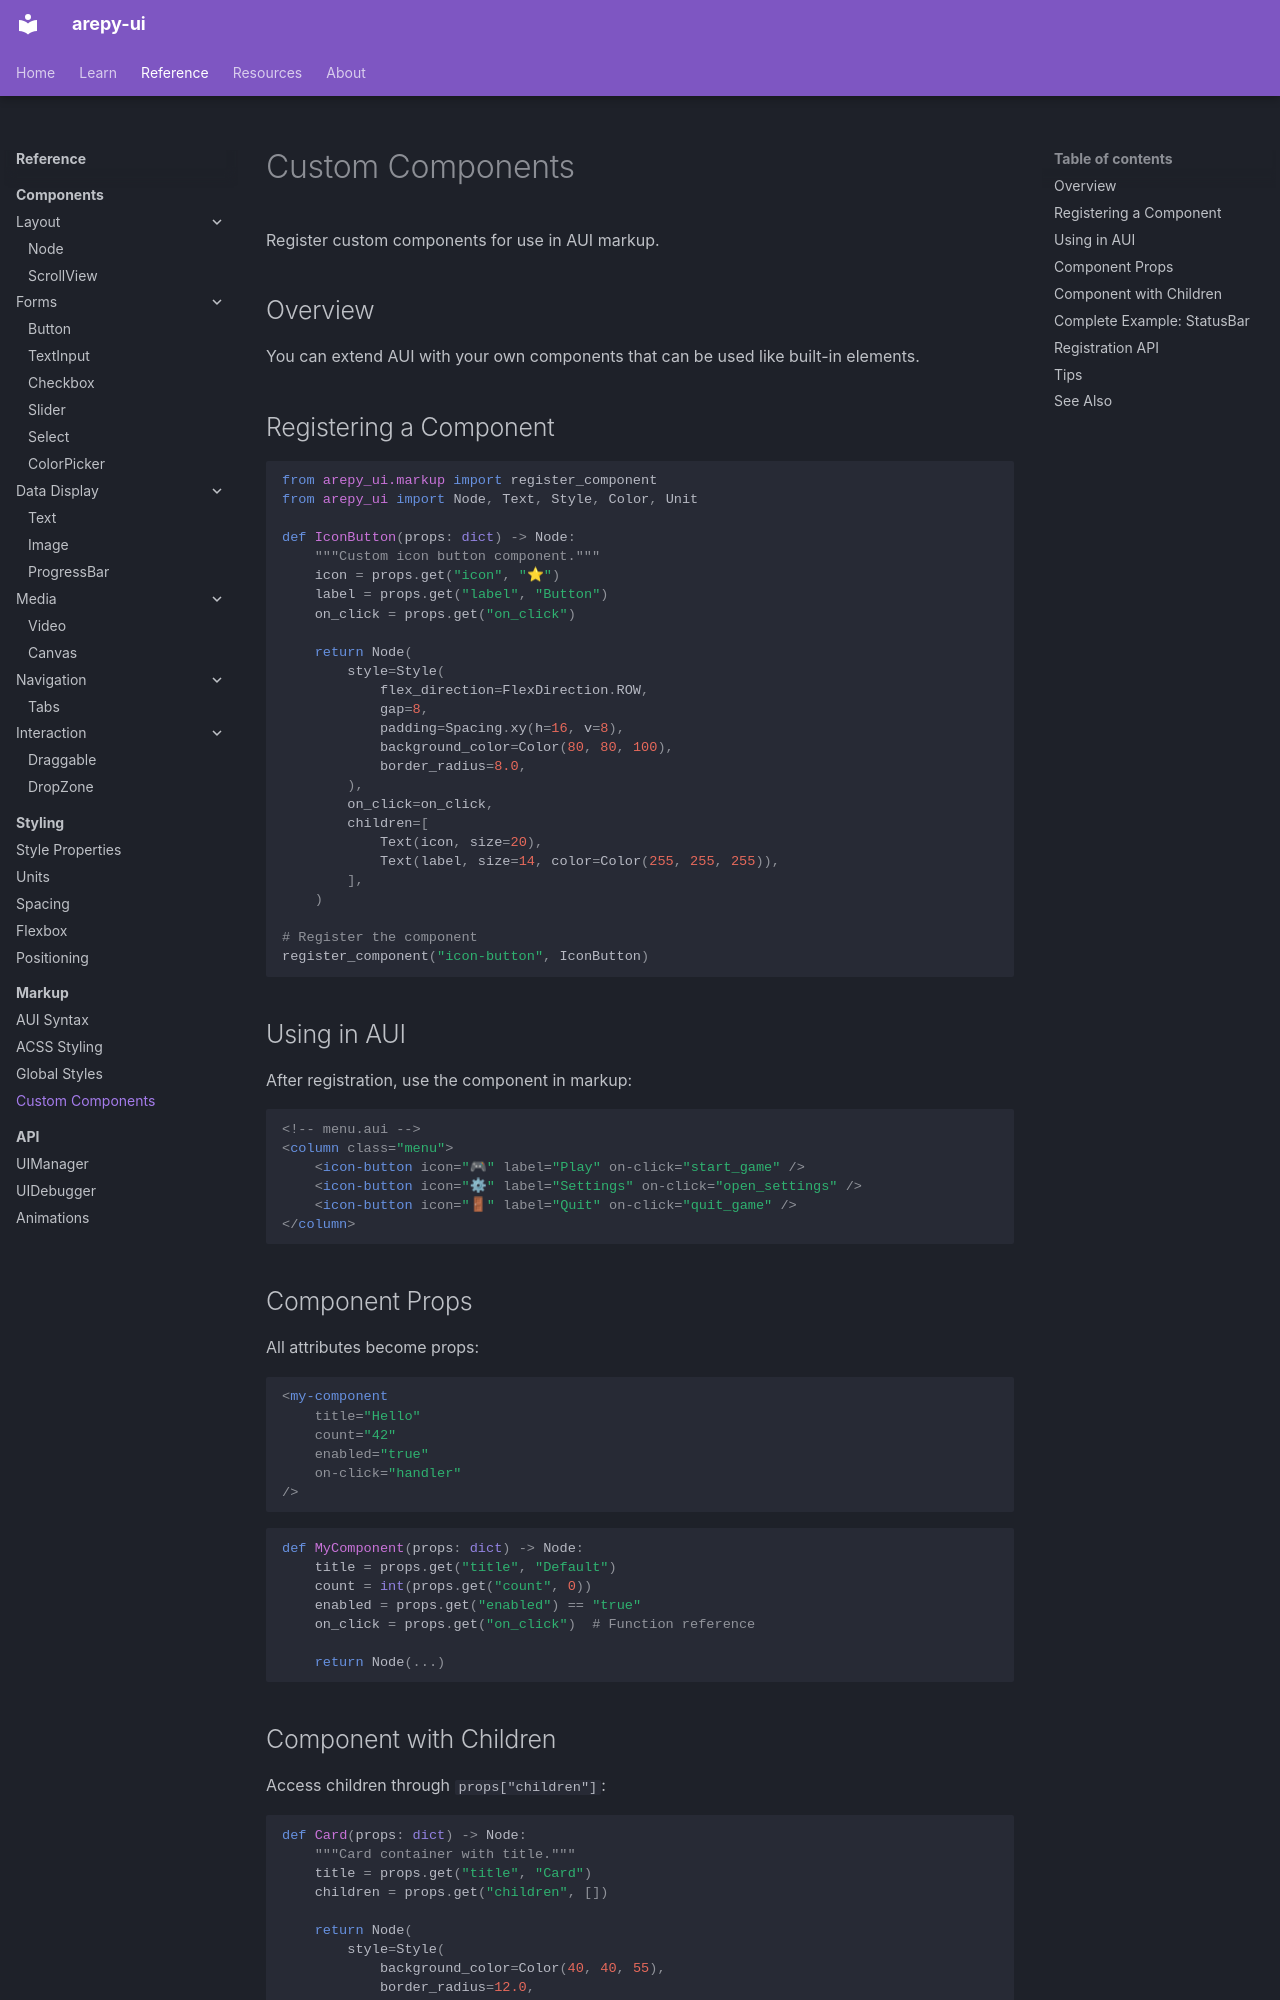

repository: Scr44gr/arepy-ui · page: reference/markup/custom-components/index.html · generator: mkdocs

# Custom Components

Register custom components for use in AUI markup.

## Overview

You can extend AUI with your own components that can be used like built-in elements.

## Registering a Component

```python
from arepy_ui.markup import register_component
from arepy_ui import Node, Text, Style, Color, Unit

def IconButton(props: dict) -> Node:
    """Custom icon button component."""
    icon = props.get("icon", "⭐")
    label = props.get("label", "Button")
    on_click = props.get("on_click")
    
    return Node(
        style=Style(
            flex_direction=FlexDirection.ROW,
            gap=8,
            padding=Spacing.xy(h=16, v=8),
            background_color=Color(80, 80, 100),
            border_radius=8.0,
        ),
        on_click=on_click,
        children=[
            Text(icon, size=20),
            Text(label, size=14, color=Color(255, 255, 255)),
        ],
    )

# Register the component
register_component("icon-button", IconButton)
```

## Using in AUI

After registration, use the component in markup:

```html
<!-- menu.aui -->
<column class="menu">
    <icon-button icon="🎮" label="Play" on-click="start_game" />
    <icon-button icon="⚙" label="Settings" on-click="open_settings" />
    <icon-button icon="🚪" label="Quit" on-click="quit_game" />
</column>
```

## Component Props

All attributes become props:

```html
<my-component
    title="Hello"
    count="42"
    enabled="true"
    on-click="handler"
/>
```

```python
def MyComponent(props: dict) -> Node:
    title = props.get("title", "Default")
    count = int(props.get("count", 0))
    enabled = props.get("enabled") == "true"
    on_click = props.get("on_click")  # Function reference
    
    return Node(...)
```
